Photos from the image-classification dataset "dataset_unificado" in the GitHub repository Portant346/maze_solver_model_comparison. Its 9 classes are: arrow left, arrow right, arrow up, cross, free path, goal, wall, wall left, wall right.

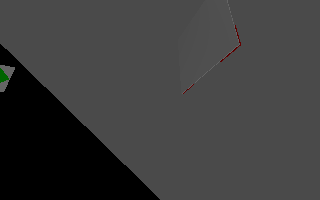
Label: wall left

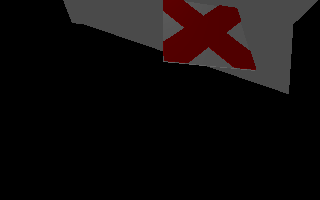
Label: cross

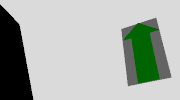
Label: arrow up

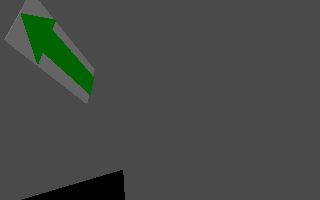
Label: arrow left

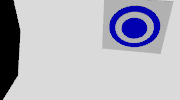
Label: goal

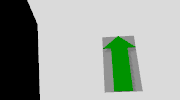
Label: arrow up
